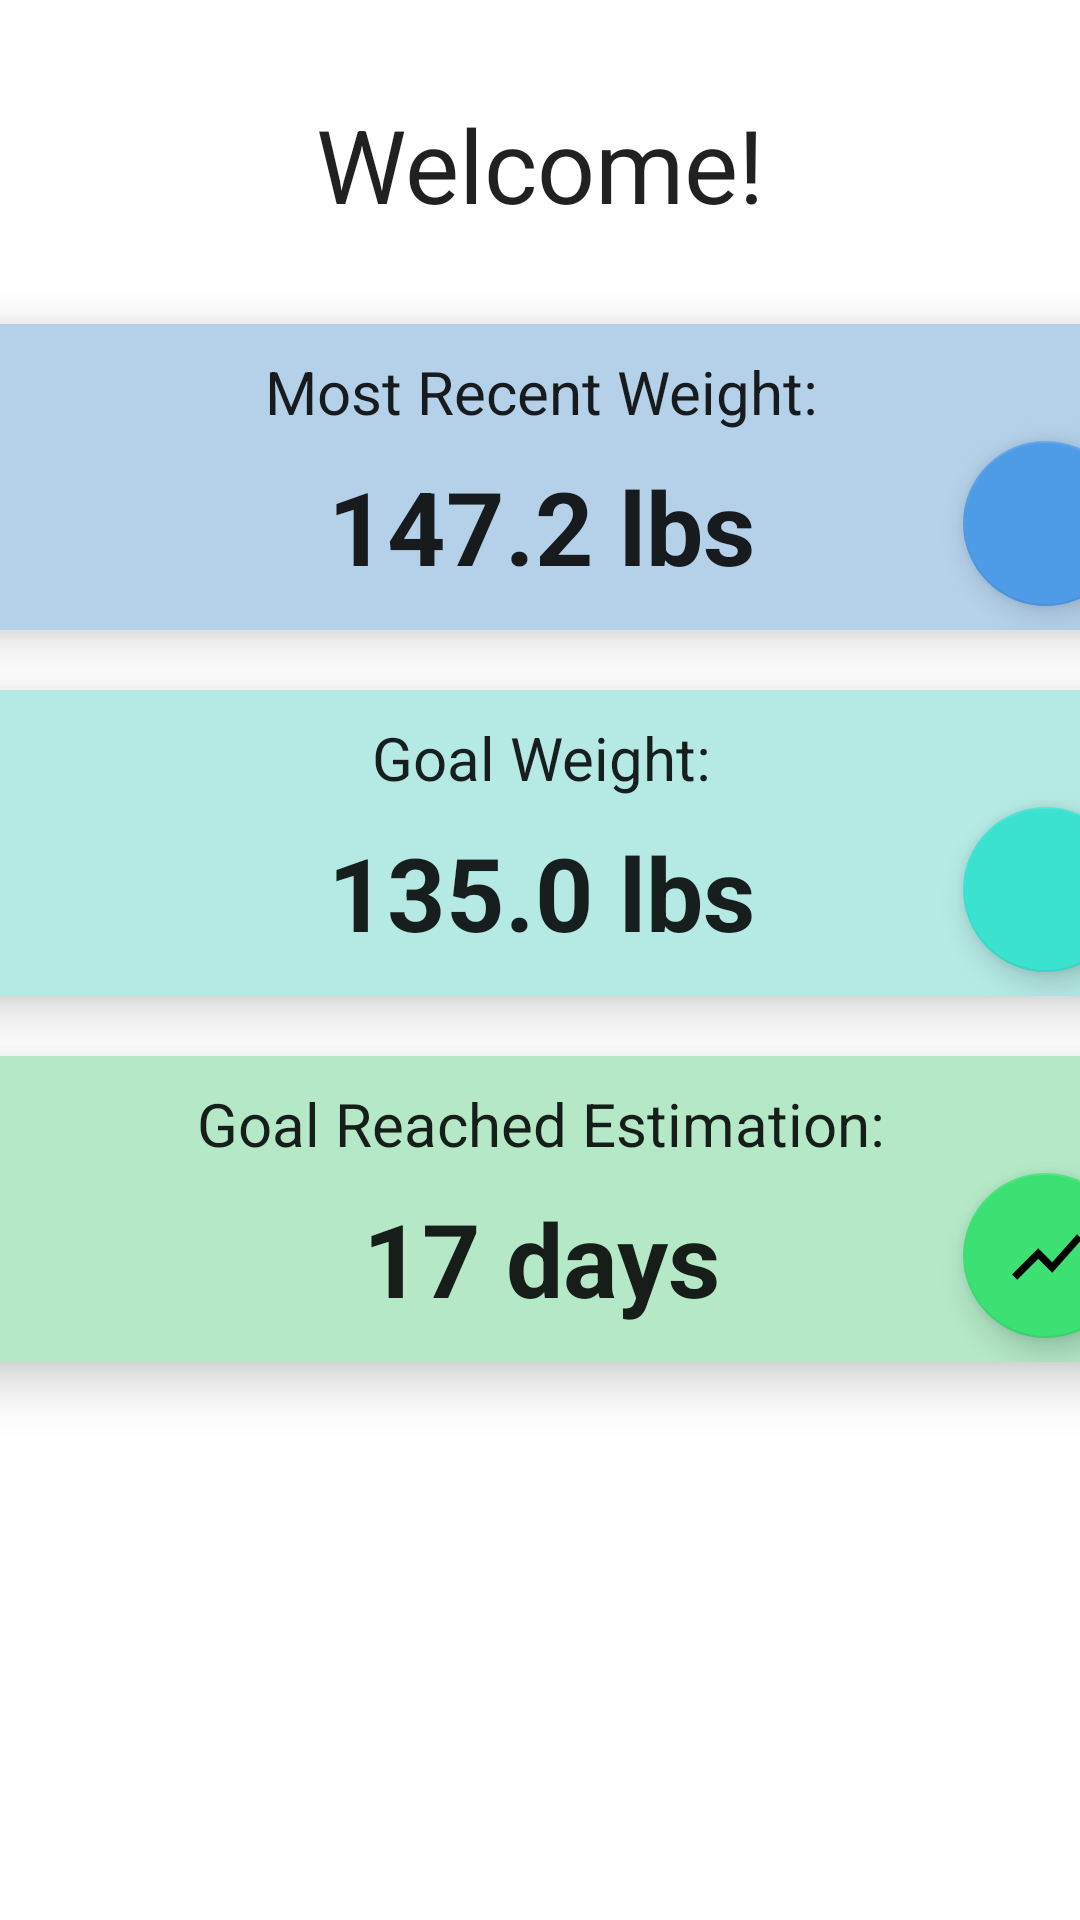

Produce the Android XML layout that renders to this screen, including the resource entries it uses.
<!-- AndroidManifest.xml: application theme Theme.Turco_Michael_Weight_Tracking -->
<!-- res/layout/fragment_home.xml -->
<?xml version="1.0" encoding="utf-8"?>
<androidx.constraintlayout.widget.ConstraintLayout xmlns:android="http://schemas.android.com/apk/res/android"
    xmlns:app="http://schemas.android.com/apk/res-auto"
    xmlns:tools="http://schemas.android.com/tools"
    android:layout_width="match_parent"
    android:layout_height="match_parent"
    tools:context=".ui.home.HomeFragment">

    <TextView
        android:id="@+id/welcome"
        android:layout_width="wrap_content"
        android:layout_height="45dp"
        android:layout_marginTop="32dp"
        android:gravity="center"
        android:text="@string/home_welcome"
        android:textAppearance="@style/TextAppearance.AppCompat.Large"
        android:textSize="34sp"
        app:layout_constraintEnd_toEndOf="parent"
        app:layout_constraintStart_toStartOf="parent"
        app:layout_constraintTop_toTopOf="parent" />

    <androidx.cardview.widget.CardView
        android:id="@+id/card_most_recent_weight"
        android:layout_width="407dp"
        android:layout_height="102dp"
        android:layout_marginStart="2dp"
        android:layout_marginTop="31dp"
        android:layout_marginEnd="2dp"
        app:cardBackgroundColor="@color/blue_light"
        app:cardCornerRadius="10dp"
        app:cardElevation="10dp"
        app:layout_constraintEnd_toEndOf="parent"
        app:layout_constraintStart_toStartOf="parent"
        app:layout_constraintTop_toBottomOf="@+id/welcome">

        <androidx.constraintlayout.widget.ConstraintLayout
            android:layout_width="match_parent"
            android:layout_height="match_parent">

            <TextView
                android:id="@+id/title_most_recent_weight"
                android:layout_width="match_parent"
                android:layout_height="45dp"
                android:gravity="center"
                android:text="@string/home_most_recent_weight"
                android:textAppearance="@style/TextAppearance.AppCompat.Large"
                android:textSize="20sp"
                app:layout_constraintEnd_toEndOf="parent"
                app:layout_constraintStart_toStartOf="parent"
                app:layout_constraintTop_toTopOf="parent" />

            <TextView
                android:id="@+id/most_recent_weight"
                android:layout_width="267dp"
                android:layout_height="48dp"
                android:layout_marginBottom="12dp"
                android:gravity="bottom|center"
                android:text="147.2 lbs"
                android:textAppearance="@style/TextAppearance.AppCompat.Large"
                android:textSize="34sp"
                android:textStyle="bold"
                app:layout_constraintBottom_toBottomOf="parent"
                app:layout_constraintEnd_toEndOf="parent"
                app:layout_constraintStart_toStartOf="parent" />

            <com.google.android.material.floatingactionbutton.FloatingActionButton
                android:id="@+id/add_weight"
                android:layout_width="62dp"
                android:layout_height="55dp"
                android:layout_marginEnd="8dp"
                android:layout_marginBottom="8dp"
                android:clickable="true"
                android:contentDescription="@string/title_new_weight"
                android:src="@drawable/ic_add_black_24dp"
                app:backgroundTint="@color/blue_medium"
                app:layout_constraintBottom_toBottomOf="parent"
                app:layout_constraintEnd_toEndOf="parent"
                app:maxImageSize="40dp" />
        </androidx.constraintlayout.widget.ConstraintLayout>

    </androidx.cardview.widget.CardView>

    <androidx.cardview.widget.CardView
        android:id="@+id/card_goal_weight"
        android:layout_width="407dp"
        android:layout_height="102dp"
        android:layout_marginStart="2dp"
        android:layout_marginTop="20dp"
        android:layout_marginEnd="2dp"
        app:cardBackgroundColor="@color/teal_light"
        app:cardCornerRadius="10dp"
        app:cardElevation="10dp"
        app:layout_constraintEnd_toEndOf="parent"
        app:layout_constraintStart_toStartOf="parent"
        app:layout_constraintTop_toBottomOf="@+id/card_most_recent_weight">

        <androidx.constraintlayout.widget.ConstraintLayout
            android:layout_width="match_parent"
            android:layout_height="match_parent">

            <TextView
                android:id="@+id/title_goal_weight"
                android:layout_width="match_parent"
                android:layout_height="45dp"
                android:gravity="center"
                android:text="@string/home_goal_weight"
                android:textAppearance="@style/TextAppearance.AppCompat.Large"
                android:textSize="20sp"
                app:layout_constraintEnd_toEndOf="parent"
                app:layout_constraintStart_toStartOf="parent"
                app:layout_constraintTop_toTopOf="parent" />

            <TextView
                android:id="@+id/goal_weight"
                android:layout_width="267dp"
                android:layout_height="48dp"
                android:layout_marginBottom="12dp"
                android:gravity="bottom|center"
                android:text="135.0 lbs"
                android:textAppearance="@style/TextAppearance.AppCompat.Large"
                android:textSize="34sp"
                android:textStyle="bold"
                app:layout_constraintBottom_toBottomOf="parent"
                app:layout_constraintEnd_toEndOf="parent"
                app:layout_constraintStart_toStartOf="parent" />

            <com.google.android.material.floatingactionbutton.FloatingActionButton
                android:id="@+id/edit_goal_weight"
                android:layout_width="62dp"
                android:layout_height="55dp"
                android:layout_marginEnd="8dp"
                android:layout_marginBottom="8dp"
                android:clickable="true"
                android:contentDescription="@string/title_new_weight"
                android:src="@drawable/ic_edit_black_24dp"
                app:backgroundTint="@color/teal_medium"
                app:layout_constraintBottom_toBottomOf="parent"
                app:layout_constraintEnd_toEndOf="parent"
                app:maxImageSize="28dp" />
        </androidx.constraintlayout.widget.ConstraintLayout>

    </androidx.cardview.widget.CardView>

    <androidx.cardview.widget.CardView
        android:id="@+id/card_estimated_time"
        android:layout_width="407dp"
        android:layout_height="102dp"
        android:layout_marginStart="2dp"
        android:layout_marginTop="20dp"
        android:layout_marginEnd="2dp"
        app:cardBackgroundColor="@color/lime_light"
        app:cardCornerRadius="10dp"
        app:cardElevation="10dp"
        app:layout_constraintEnd_toEndOf="parent"
        app:layout_constraintStart_toStartOf="parent"
        app:layout_constraintTop_toBottomOf="@+id/card_goal_weight">

        <androidx.constraintlayout.widget.ConstraintLayout
            android:layout_width="match_parent"
            android:layout_height="match_parent">

            <TextView
                android:id="@+id/title_estimated_time"
                android:layout_width="match_parent"
                android:layout_height="45dp"
                android:gravity="center"
                android:text="@string/title_estimated_time"
                android:textAppearance="@style/TextAppearance.AppCompat.Large"
                android:textSize="20sp"
                app:layout_constraintEnd_toEndOf="parent"
                app:layout_constraintStart_toStartOf="parent"
                app:layout_constraintTop_toTopOf="parent" />

            <TextView
                android:id="@+id/estimated_time"
                android:layout_width="267dp"
                android:layout_height="48dp"
                android:layout_marginBottom="12dp"
                android:gravity="bottom|center"
                android:text="17 days"
                android:textAppearance="@style/TextAppearance.AppCompat.Large"
                android:textSize="34sp"
                android:textStyle="bold"
                app:layout_constraintBottom_toBottomOf="parent"
                app:layout_constraintEnd_toEndOf="parent"
                app:layout_constraintStart_toStartOf="parent" />

            <com.google.android.material.floatingactionbutton.FloatingActionButton
                android:id="@+id/view_graph"
                android:layout_width="62dp"
                android:layout_height="55dp"
                android:layout_marginEnd="8dp"
                android:layout_marginBottom="8dp"
                android:clickable="true"
                android:contentDescription="@string/title_graph"
                android:src="@drawable/ic_chart_black_24dp"
                app:backgroundTint="@color/lime_medium"
                app:layout_constraintBottom_toBottomOf="parent"
                app:layout_constraintEnd_toEndOf="parent"
                app:maxImageSize="28dp" />
        </androidx.constraintlayout.widget.ConstraintLayout>

    </androidx.cardview.widget.CardView>

</androidx.constraintlayout.widget.ConstraintLayout>
<!-- resources referenced by this layout -->
<resources>
  <color name="blue_light">#B4D1E9</color>
  <color name="blue_medium">#4E9CE7</color>
  <color name="lime_light">#B4E8C6</color>
  <color name="lime_medium">#3CE073</color>
  <color name="teal_light">#B4E9E4</color>
  <color name="teal_medium">#3BE2D0</color>
  <!-- drawable ic_chart_black_24dp (drawable) -->
  <vector xmlns:android="http://schemas.android.com/apk/res/android"
      android:autoMirrored="true"
      android:height="24dp"
      android:tint="#000000"
      android:viewportHeight="24"
      android:viewportWidth="24"
      android:width="24dp">
  
      <path
          android:fillColor="@android:color/white"
          android:pathData="M3.5,18.49l6,-6.01 4,4L22,6.92l-1.41,-1.41 -7.09,7.97 -4,-4L2,16.99z" />
  
  </vector>
  <string name="home_goal_weight">Goal Weight:</string>
  <string name="home_most_recent_weight">Most Recent Weight:</string>
  <string name="home_welcome">Welcome!</string>
  <string name="title_estimated_time">Goal Reached Estimation:</string>
  <string name="title_graph">Weight History Graph</string>
  <string name="title_new_weight">New Weight</string>
  <style name="Theme.Turco_Michael_Weight_Tracking" parent="Theme.MaterialComponents.Light.DarkActionBar">
          
          <item name="colorPrimary">@color/blue_500</item>
          <item name="colorPrimaryVariant">@color/blue_700</item>
          <item name="colorOnPrimary">@color/white</item>
          
          <item name="colorSecondary">@color/teal_200</item>
          <item name="colorSecondaryVariant">@color/teal_700</item>
          <item name="colorOnSecondary">@color/black</item>
          
          <item name="android:statusBarColor">?attr/colorPrimaryVariant</item>
          
      </style>
  <color name="blue_500">#0077EE</color>
  <color name="blue_700">#0042B3</color>
  <color name="white">#FFFFFFFF</color>
  <color name="teal_200">#FF03DAC5</color>
  <color name="teal_700">#FF018786</color>
  <color name="black">#FF000000</color>
</resources>
